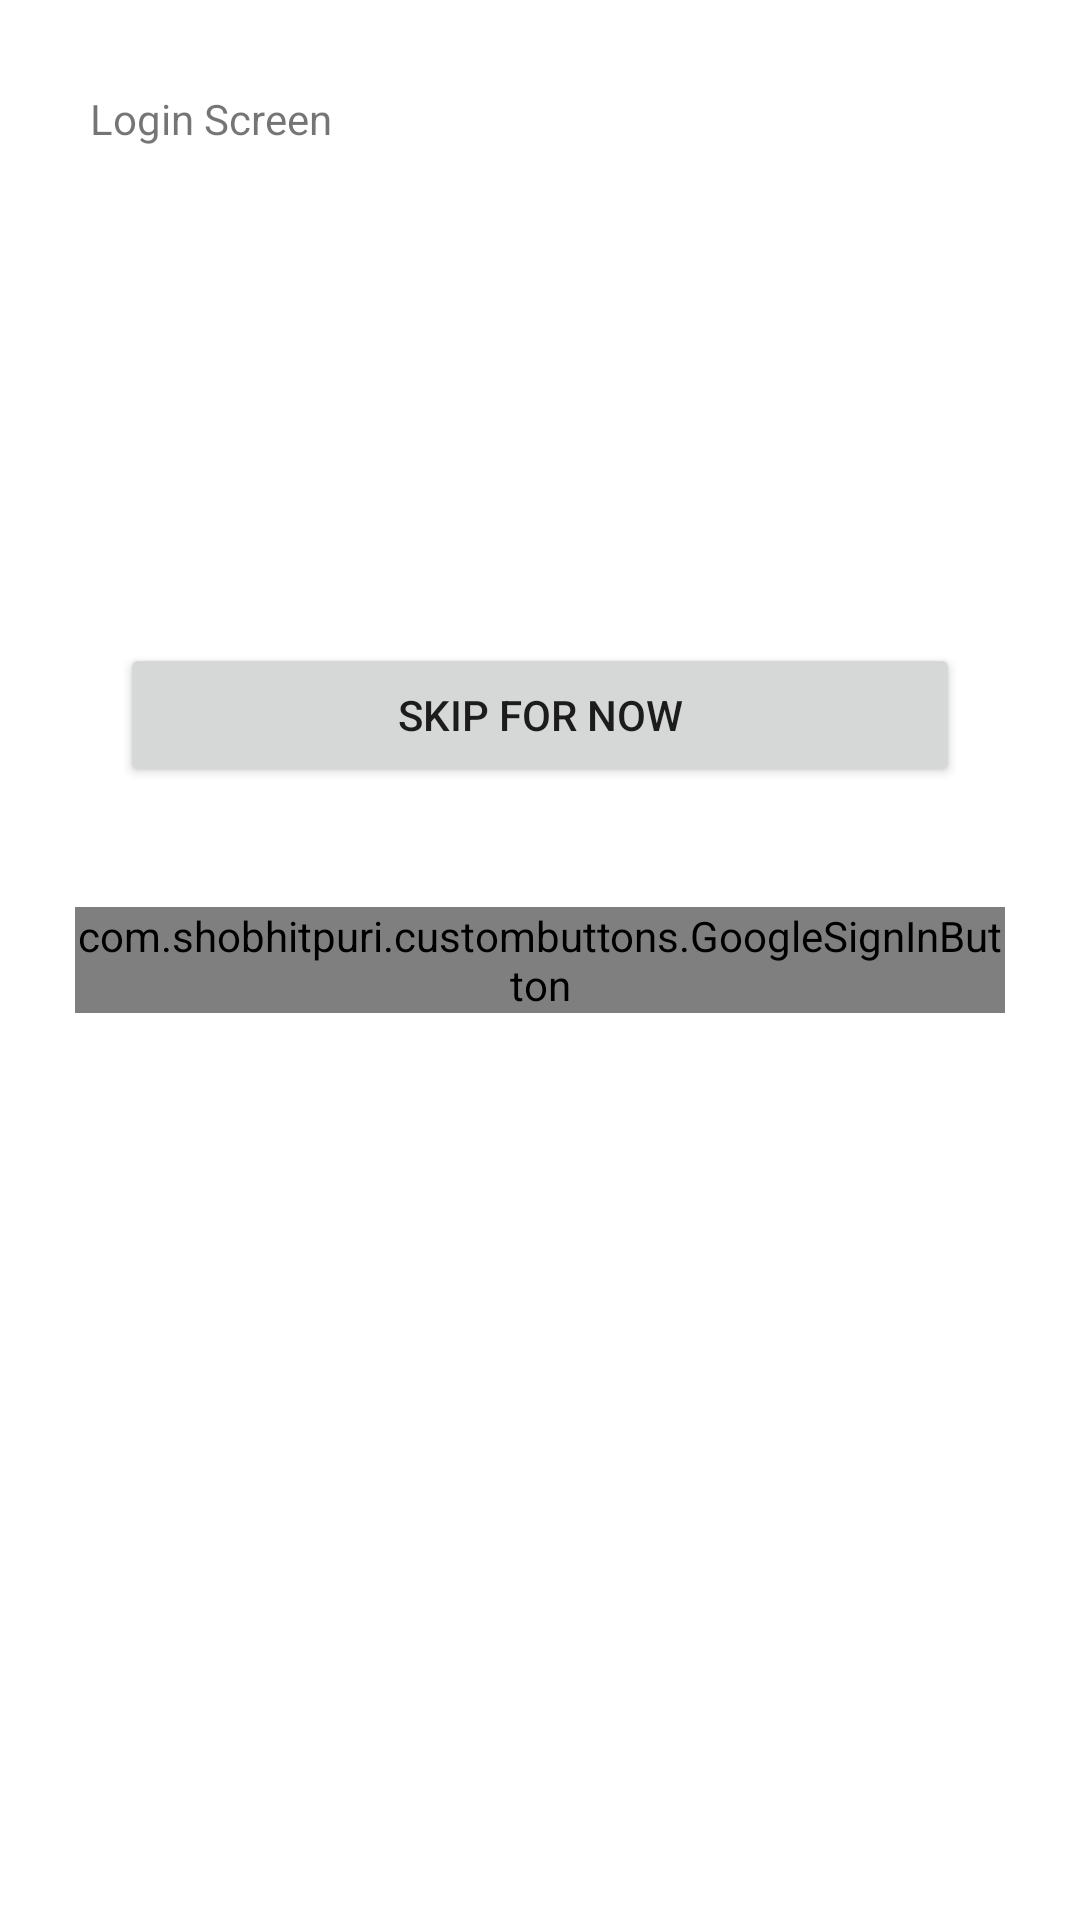

This screen was rendered from an Android layout file. Write that file and the resources it references.
<!-- AndroidManifest.xml: application theme Theme.TimeSaver -->
<!-- res/layout/activity_login.xml -->
<?xml version="1.0" encoding="utf-8"?>
<androidx.constraintlayout.widget.ConstraintLayout xmlns:android="http://schemas.android.com/apk/res/android"
    xmlns:app="http://schemas.android.com/apk/res-auto"
    xmlns:tools="http://schemas.android.com/tools"
    android:layout_width="match_parent"
    android:layout_height="match_parent"
    tools:context=".ui.LoginActivity">

    <TextView
        android:layout_width="match_parent"
        android:layout_height="wrap_content"
        android:layout_margin="30dp"
        android:text="Login Screen"
        app:layout_constraintTop_toTopOf="parent" />

    <Button
        android:id="@+id/skipLogin"
        android:layout_width="match_parent"
        android:layout_height="wrap_content"
        android:layout_margin="40dp"
        android:text="skip for now"
        app:layout_constraintBottom_toTopOf="@id/signInButton" />

    <com.shobhitpuri.custombuttons.GoogleSignInButton
        android:id="@+id/signInButton"
        android:layout_width="match_parent"
        android:layout_height="wrap_content"
        android:layout_marginStart="25dp"
        android:layout_marginEnd="25dp"
        android:text="Sign In With Google"
        app:isDarkTheme="true"
        app:layout_constraintBottom_toBottomOf="parent"
        app:layout_constraintTop_toTopOf="parent" />


</androidx.constraintlayout.widget.ConstraintLayout>
<!-- resources referenced by this layout -->
<resources>
  <style name="Theme.TimeSaver" parent="Theme.MaterialComponents.DayNight.DarkActionBar">
          
          <item name="colorPrimary">@color/black</item>
          <item name="colorPrimaryVariant">@color/black</item>
          <item name="colorOnPrimary">@color/white</item>
          
          <item name="colorSecondary">@color/black</item>
          <item name="colorSecondaryVariant">@color/teal_700</item>
          <item name="colorOnSecondary">@color/black</item>
          
          <item name="android:statusBarColor" tools:targetApi="l">?attr/colorPrimaryVariant</item>
          
      </style>
  <color name="black">#FF000000</color>
  <color name="white">#FFFFFFFF</color>
  <color name="teal_700">#FF018786</color>
</resources>
